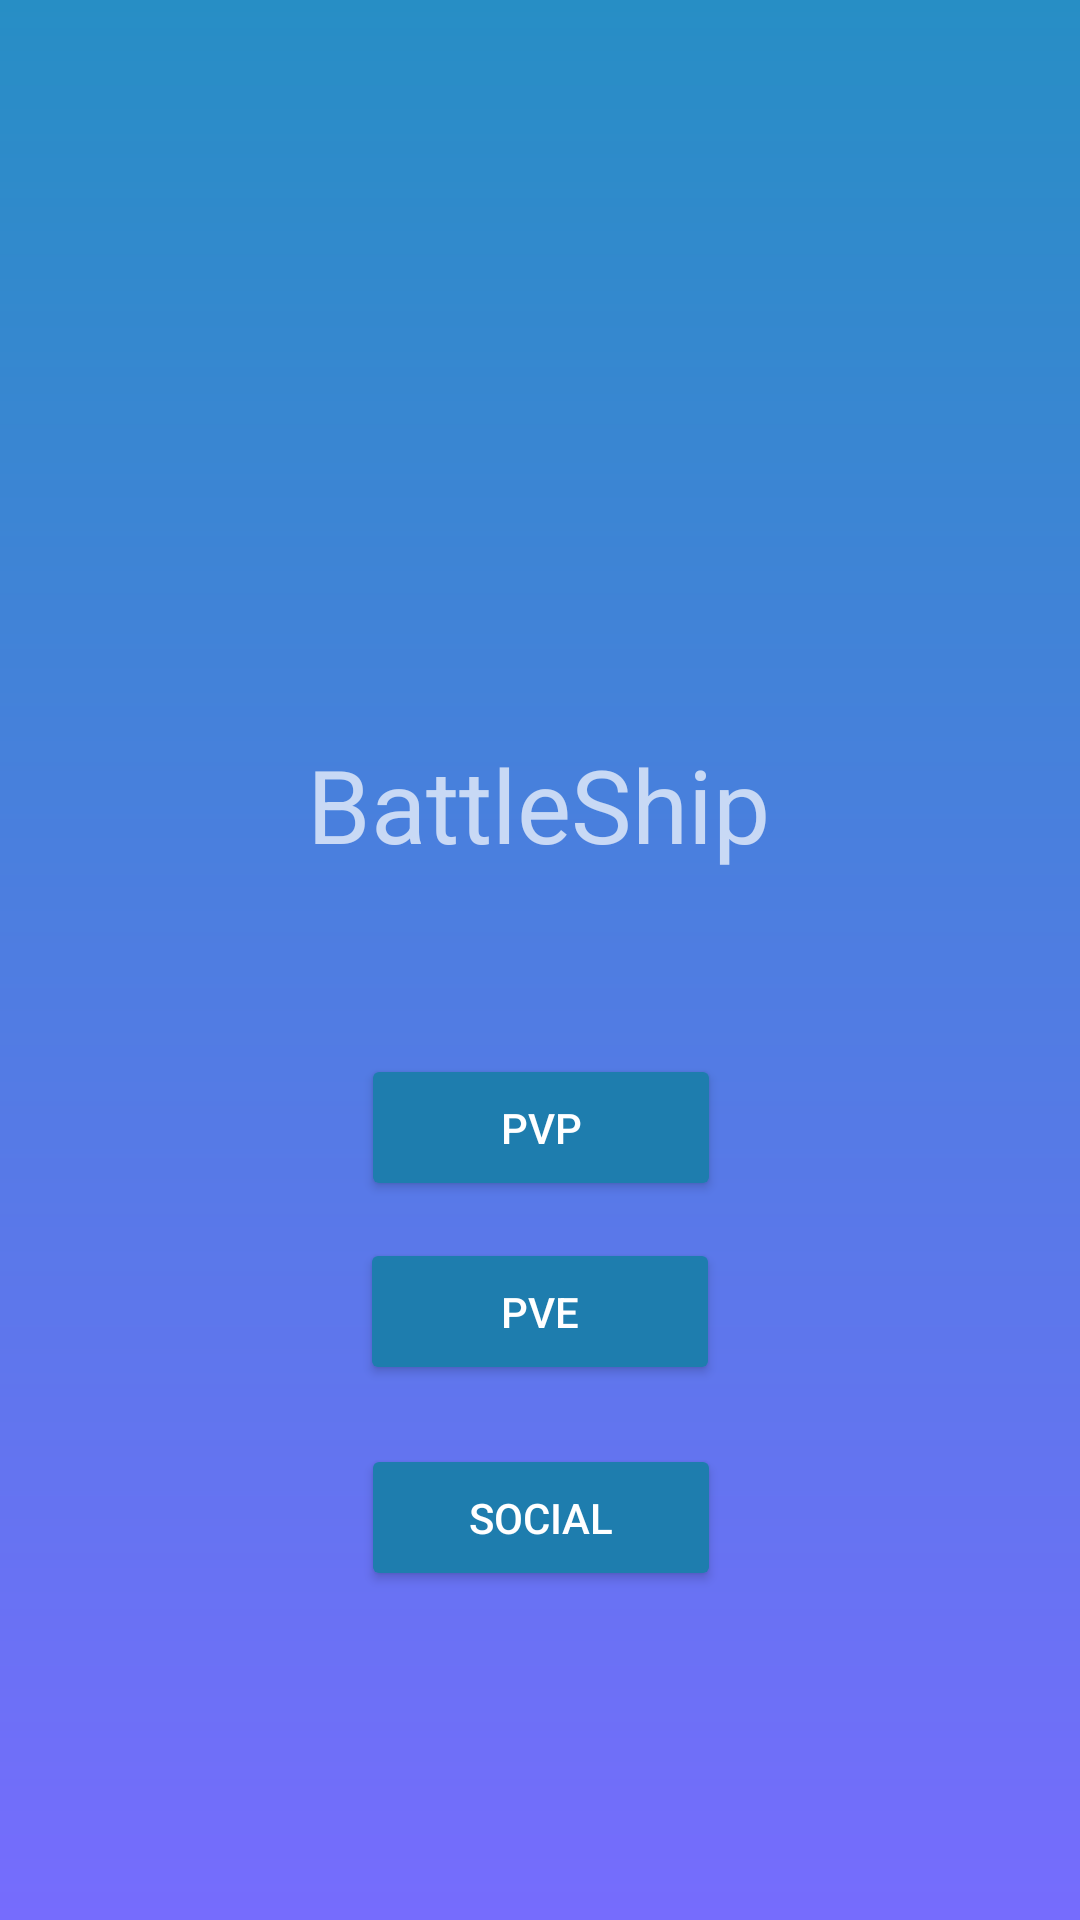

Reconstruct the res/layout file that produces this screen, plus the resources it refers to.
<!-- AndroidManifest.xml: application theme Theme.AppCompat.NoActionBar -->
<!-- res/layout/activity_home.xml -->
<?xml version="1.0" encoding="utf-8"?>
<androidx.constraintlayout.widget.ConstraintLayout xmlns:android="http://schemas.android.com/apk/res/android"
    xmlns:app="http://schemas.android.com/apk/res-auto"
    xmlns:tools="http://schemas.android.com/tools"
    android:layout_width="match_parent"
    android:layout_height="match_parent"
    android:background="@drawable/background_gradient"
    tools:context=".HomeActivity">

    <ImageView
        android:id="@+id/imageView2"
        android:layout_width="240dp"
        android:layout_height="273dp"
        app:layout_constraintBottom_toBottomOf="parent"
        app:layout_constraintEnd_toEndOf="parent"
        app:layout_constraintHorizontal_bias="0.701"
        app:layout_constraintStart_toStartOf="parent"
        app:layout_constraintTop_toTopOf="parent"
        app:layout_constraintVertical_bias="0.034"
        app:srcCompat="@drawable/ship" />

    <ImageView
        android:id="@+id/imageView3"
        android:layout_width="240dp"
        android:layout_height="273dp"
        app:layout_constraintBottom_toBottomOf="parent"
        app:layout_constraintEnd_toEndOf="parent"
        app:layout_constraintHorizontal_bias="0.245"
        app:layout_constraintStart_toStartOf="parent"
        app:layout_constraintTop_toTopOf="parent"
        app:layout_constraintVertical_bias="0.08"
        app:srcCompat="@drawable/ship" />

    <Button
        android:id="@+id/btnPvP"
        android:layout_width="120dp"
        android:layout_height="wrap_content"
        android:backgroundTint="#1e7dae"
        android:padding="15dp"
        android:text="PVP"
        app:cornerRadius="20dp"
        app:layout_constraintBottom_toTopOf="@+id/btnPvE"
        app:layout_constraintEnd_toEndOf="parent"
        app:layout_constraintHorizontal_bias="0.501"
        app:layout_constraintStart_toStartOf="parent"
        app:layout_constraintTop_toBottomOf="@+id/imageView3"
        app:layout_constraintVertical_bias="0.798" />

    <Button
        android:id="@+id/btnPvE"
        android:layout_width="120dp"
        android:layout_height="wrap_content"
        android:backgroundTint="#1e7dae"
        android:padding="15dp"
        android:text="PvE"
        app:cornerRadius="20dp"
        app:layout_constraintBottom_toBottomOf="parent"
        app:layout_constraintEnd_toEndOf="parent"
        app:layout_constraintStart_toStartOf="parent"
        app:layout_constraintTop_toTopOf="parent"
        app:layout_constraintVertical_bias="0.698" />

    <Button
        android:id="@+id/btnSocial"
        android:layout_width="120dp"
        android:layout_height="wrap_content"
        android:backgroundTint="#1e7dae"
        android:padding="15dp"
        android:text="Social"
        app:cornerRadius="20dp"
        app:layout_constraintBottom_toBottomOf="parent"
        app:layout_constraintEnd_toEndOf="parent"
        app:layout_constraintHorizontal_bias="0.501"
        app:layout_constraintStart_toStartOf="parent"
        app:layout_constraintTop_toBottomOf="@+id/btnPvE"
        app:layout_constraintVertical_bias="0.151" />

    <TextView
        android:id="@+id/textView3"
        android:layout_width="wrap_content"
        android:layout_height="wrap_content"
        android:text="BattleShip"
        android:textSize="34sp"
        app:layout_constraintBottom_toTopOf="@+id/btnPvP"
        app:layout_constraintEnd_toEndOf="parent"
        app:layout_constraintHorizontal_bias="0.498"
        app:layout_constraintStart_toStartOf="parent"
        app:layout_constraintTop_toTopOf="parent"
        app:layout_constraintVertical_bias="0.802" />
</androidx.constraintlayout.widget.ConstraintLayout>
<!-- resources referenced by this layout -->
<resources>
  <!-- drawable background_gradient (drawable) -->
  <?xml version="1.0" encoding="utf-8"?>
  <shape xmlns:android="http://schemas.android.com/apk/res/android"
      android:shape="rectangle">
      <gradient
          android:startColor="#766cfd"
          android:endColor="#278ec5"
          android:angle="90" />
  </shape>
</resources>
